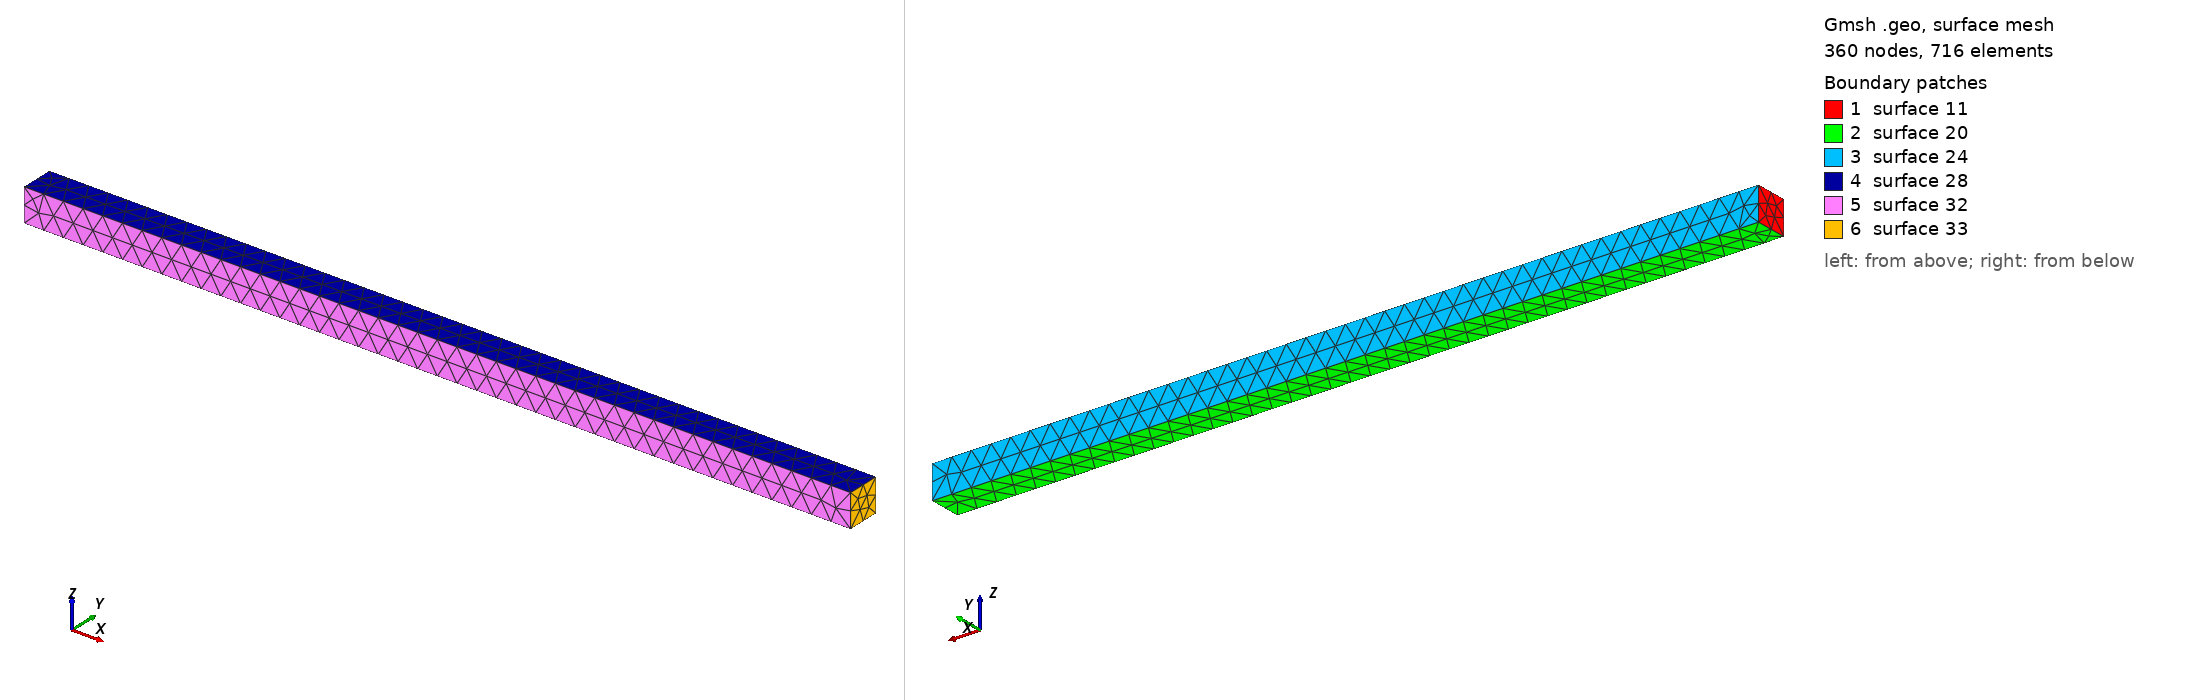

Gmsh geometry script, surface-meshed: 360 nodes, 716 surface elements. Boundary patches (legend numbers): 1 surface 11, 2 surface 20, 3 surface 24, 4 surface 28, 5 surface 32, 6 surface 33. Left view from above one corner, right view from below the opposite corner. The script declares no physical surfaces, so the legend lists its geometric surfaces. The drawing asked Gmsh for element sizes between 1% and 20% of the model's largest extent; the script's own settings can give other sizes.

=== cantilever_modal.geo (drawn) ===
// FM-04a Phase 26 A — slender steel cantilever beam for modal cross-check.
//
// 0.5 m × 0.020 m × 0.020 m steel beam. L/h = L/w = 25 (well inside
// Euler-Bernoulli slender-beam envelope ≥ 10). Vibration direction
// is +y (height). Clamped at x = 0; free at x = L. *FREQUENCY step
// extracts the first 5 eigenfrequencies; the runner compares mode 1
// against Rao §8.5 / Inman §6.4 closed-form analytical.

L = 0.500;    // beam length (m)
H = 0.020;    // beam height (m, vibration direction)
W = 0.020;    // beam width (m, transverse to vibration)
cl = 0.012;   // characteristic mesh length (m) — overridden by gmsh -clmax

// Cantilever cross-section corners at x=0.
Point(1) = {0, 0, 0, cl};
Point(2) = {0, H, 0, cl};
Point(3) = {0, H, W, cl};
Point(4) = {0, 0, W, cl};
Line(1) = {1, 2};
Line(2) = {2, 3};
Line(3) = {3, 4};
Line(4) = {4, 1};
Line Loop(10) = {1, 2, 3, 4};
Plane Surface(11) = {10};

// Extrude along +x to L.
out[] = Extrude {L, 0, 0} { Surface{11}; };
Physical Volume("beam") = {out[1]};
